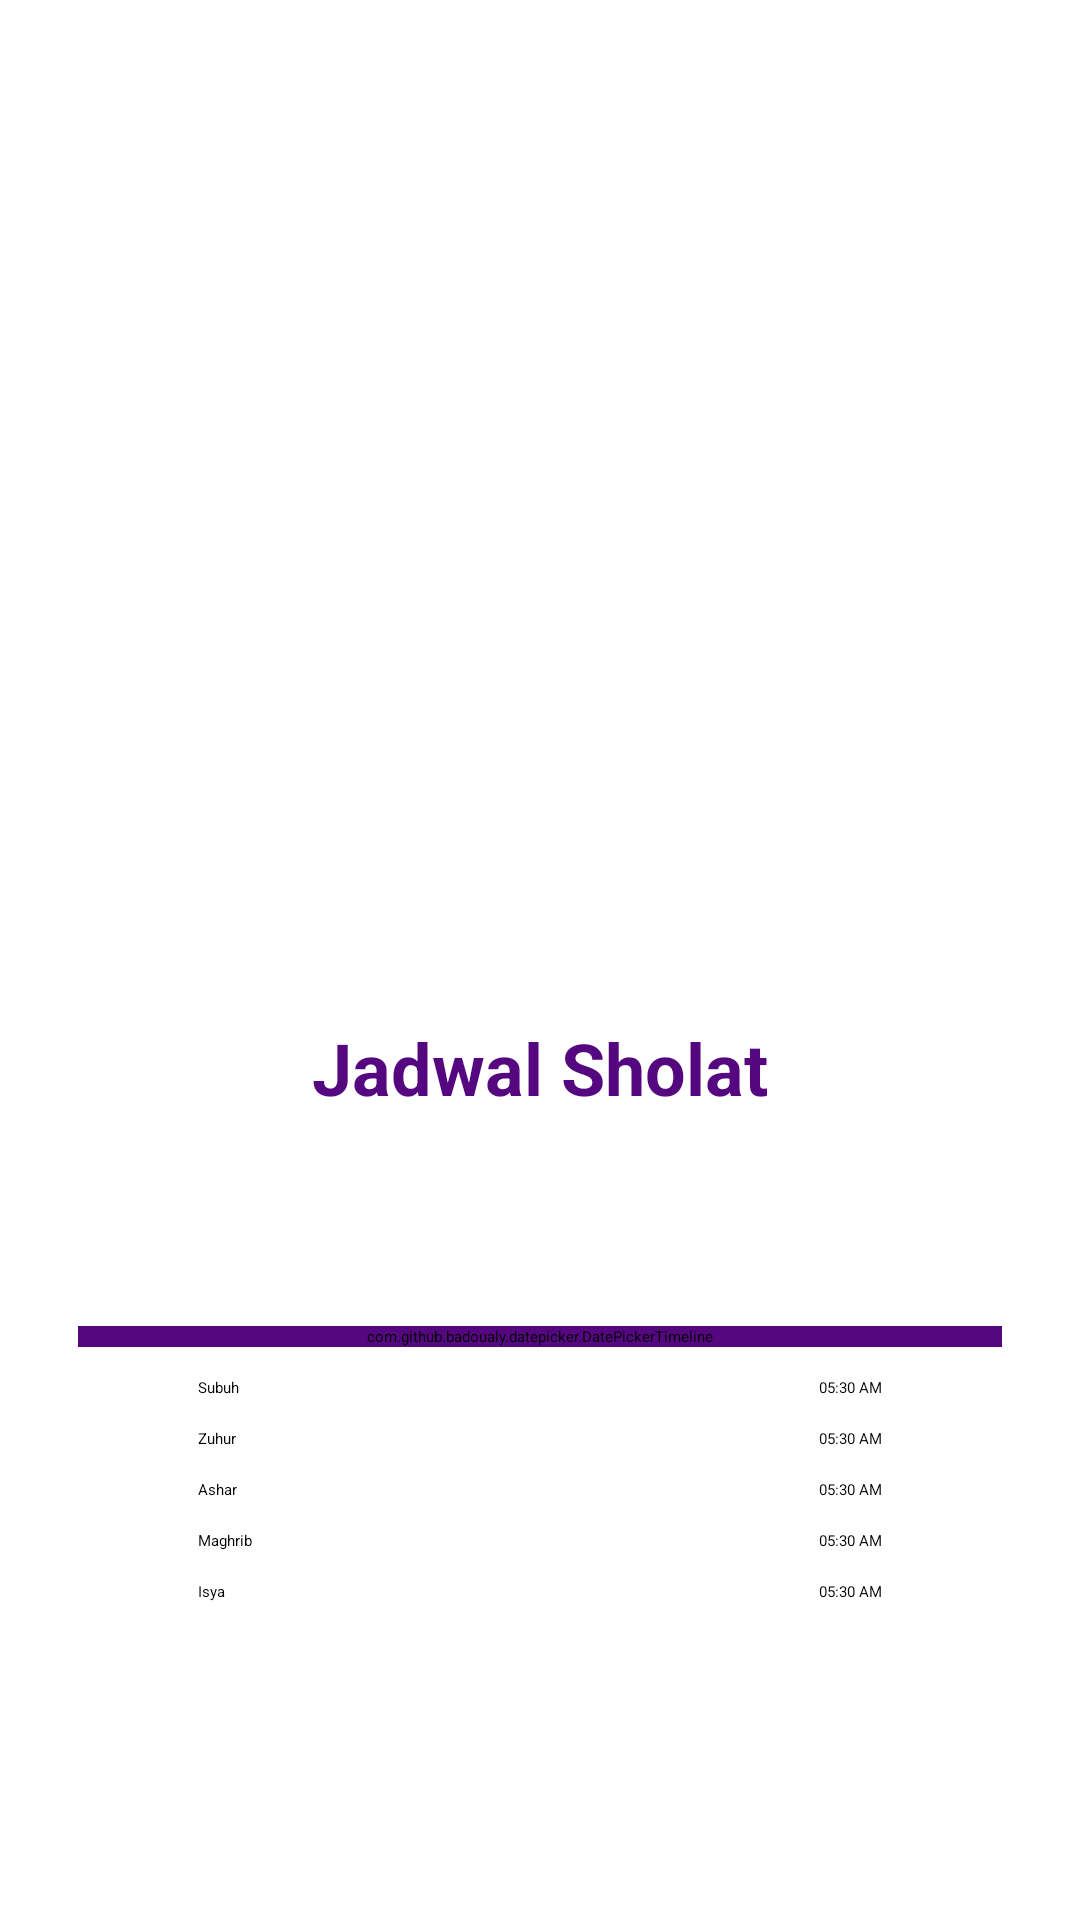

Here is an Android app screen rendered from its layout file. Give the layout XML and the strings, colors and styles it references.
<!-- AndroidManifest.xml: application theme Theme.Alquran -->
<!-- res/layout/fragment_jadwal_sholat.xml -->
<?xml version="1.0" encoding="utf-8"?>
<FrameLayout xmlns:android="http://schemas.android.com/apk/res/android"
    xmlns:app="http://schemas.android.com/apk/res-auto"
    xmlns:tools="http://schemas.android.com/tools"
    android:layout_width="match_parent"
    android:layout_height="wrap_content"
    android:paddingBottom="80dp">

    <androidx.cardview.widget.CardView
        android:layout_width="match_parent"
        android:layout_height="wrap_content"
        android:layout_gravity="bottom"
        android:layout_margin="16dp"
        android:padding="16dp"
        app:cardBackgroundColor="@android:color/white"
        app:cardCornerRadius="20dp">

        <RelativeLayout
            android:layout_width="match_parent"
            android:layout_height="match_parent">

            <TextView
                android:id="@+id/tvTitles"
                android:layout_width="wrap_content"
                android:layout_height="wrap_content"
                android:layout_centerHorizontal="true"
                android:layout_marginTop="10dp"
                android:text="Jadwal Sholat"
                android:textColor="#550780"
                android:textSize="24sp"
                android:textStyle="bold" />

            <RelativeLayout
                android:id="@+id/rlSpin"
                android:layout_width="match_parent"
                android:layout_height="wrap_content"
                android:layout_below="@+id/tvTitles"
                android:layout_marginLeft="25dp"
                android:layout_marginTop="10dp"
                android:layout_marginRight="25dp"
                android:background="@drawable/textlines"
                android:gravity="center">

                <Spinner
                    android:id="@+id/spinKota"
                    android:layout_width="match_parent"
                    android:layout_height="50dp" />

            </RelativeLayout>

            <LinearLayout
                android:layout_width="match_parent"
                android:layout_height="wrap_content"
                android:layout_below="@+id/rlSpin"
                android:layout_margin="10dp"
                android:orientation="vertical">

                <com.github.badoualy.datepicker.DatePickerTimeline
                    android:id="@+id/dateTimeline"
                    android:layout_width="match_parent"
                    android:layout_height="wrap_content"
                    android:background="@drawable/bg_circle_radius_primary"
                    android:backgroundTint="#550780" />

                <RelativeLayout
                    android:layout_width="match_parent"
                    android:layout_height="wrap_content"
                    android:layout_marginTop="10dp">

                    <TextView
                        android:id="@+id/tv_pray_name_fajr"
                        android:layout_width="wrap_content"
                        android:layout_height="wrap_content"
                        android:layout_alignParentStart="true"
                        android:layout_marginStart="40dp"
                        android:text="Subuh" />

                    <TextView
                        android:id="@+id/tv_subuh"
                        android:layout_width="wrap_content"
                        android:layout_height="wrap_content"
                        android:layout_alignParentEnd="true"
                        android:layout_marginEnd="40dp"
                        android:text="05:30 AM" />

                </RelativeLayout>

                <RelativeLayout
                    android:layout_width="match_parent"
                    android:layout_height="wrap_content"
                    android:layout_marginTop="10dp"
                    >

                    <TextView
                        android:id="@+id/tv_pray_name_dhuhr"
                        android:layout_width="wrap_content"
                        android:layout_height="wrap_content"
                        android:layout_alignParentStart="true"
                        android:layout_marginStart="40dp"
                        android:text="Zuhur" />

                    <TextView
                        android:id="@+id/tv_dzuhur"
                        android:layout_width="wrap_content"
                        android:layout_height="wrap_content"
                        android:layout_alignParentEnd="true"
                        android:layout_marginEnd="40dp"
                        android:text="05:30 AM" />

                </RelativeLayout>

                <RelativeLayout
                    android:layout_width="match_parent"
                    android:layout_height="wrap_content"
                    android:layout_marginTop="10dp">

                    <TextView
                        android:id="@+id/tv_pray_name_asr"
                        android:layout_width="wrap_content"
                        android:layout_height="wrap_content"
                        android:layout_alignParentStart="true"
                        android:layout_marginStart="40dp"
                        android:text="Ashar" />

                    <TextView
                        android:id="@+id/tv_ashar"
                        android:layout_width="wrap_content"
                        android:layout_height="wrap_content"
                        android:layout_alignParentEnd="true"
                        android:layout_marginEnd="40dp"
                        android:text="05:30 AM" />

                </RelativeLayout>

                <RelativeLayout
                    android:layout_width="match_parent"
                    android:layout_height="wrap_content"
                    android:layout_marginTop="10dp">

                    <TextView
                        android:id="@+id/tv_pray_name_maghrib"
                        android:layout_width="wrap_content"
                        android:layout_height="wrap_content"
                        android:layout_alignParentStart="true"
                        android:layout_marginStart="40dp"
                        android:text="Maghrib" />

                    <TextView
                        android:id="@+id/tv_maghrib"
                        android:layout_width="wrap_content"
                        android:layout_height="wrap_content"
                        android:layout_alignParentEnd="true"
                        android:layout_marginEnd="40dp"
                        android:text="05:30 AM" />

                </RelativeLayout>

                <RelativeLayout
                    android:layout_width="match_parent"
                    android:layout_height="wrap_content"
                    android:layout_marginTop="10dp">

                    <TextView
                        android:id="@+id/tv_pray_name_isha"
                        android:layout_width="wrap_content"
                        android:layout_height="wrap_content"
                        android:layout_alignParentStart="true"
                        android:layout_marginStart="40dp"
                        android:text="Isya" />

                    <TextView
                        android:id="@+id/tv_isya"
                        android:layout_width="wrap_content"
                        android:layout_height="wrap_content"
                        android:layout_alignParentEnd="true"
                        android:layout_marginEnd="40dp"
                        android:text="05:30 AM" />

                </RelativeLayout>

            </LinearLayout>

        </RelativeLayout>

    </androidx.cardview.widget.CardView>

</FrameLayout>
<!-- resources referenced by this layout -->
<resources>

</resources>
